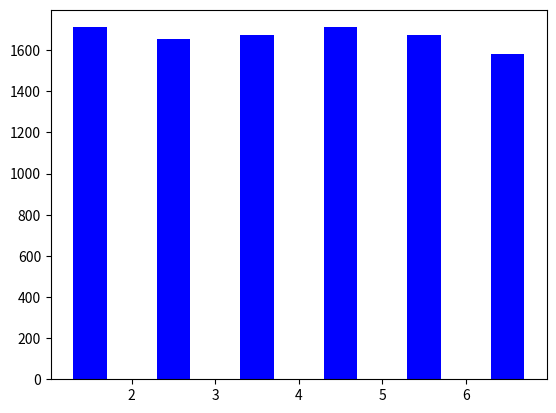

The script that saved this image:
"""
版本：1.0
[redacted]
功能：掷骰子
"""

import random
import matplotlib.pyplot as plt


roll1_list = []
roll_count = [0,0,0,0,0,0]
roll_rate = []

def main():
    roll_times = 10000
    for i in range(1,roll_times + 1):
        roll1 = random.randint(1,6)
        roll_count[roll1 -1] +=1
        roll1_list.append(roll1)
    for j in range(1,7):
        roll_rate.append(roll_count[j - 1]/roll_times)

    print(roll1_list,'\n',len(roll1_list),'\n',roll_count,'\n',roll_rate)

    plt.hist(roll1_list,[1,2,3,4,5,6,7],rwidth=0.4,color='blue')
    plt.show()

if __name__ == '__main__':
    main()
